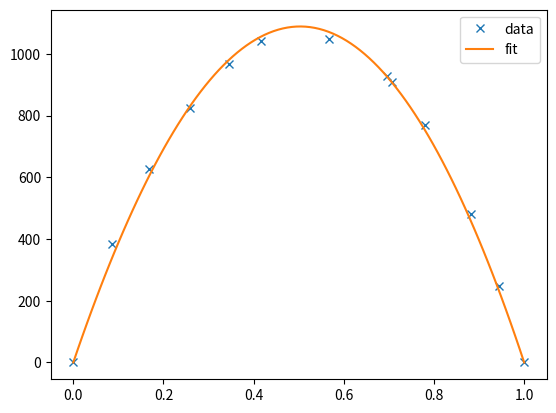
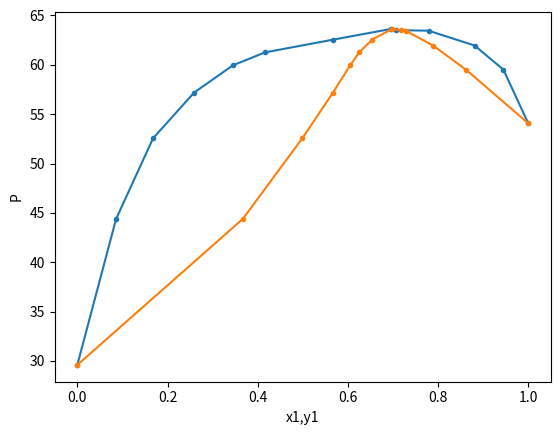
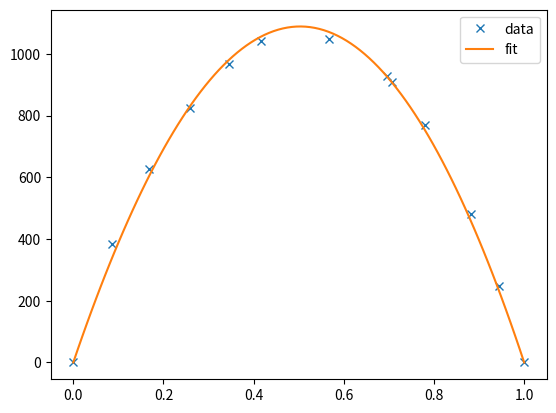
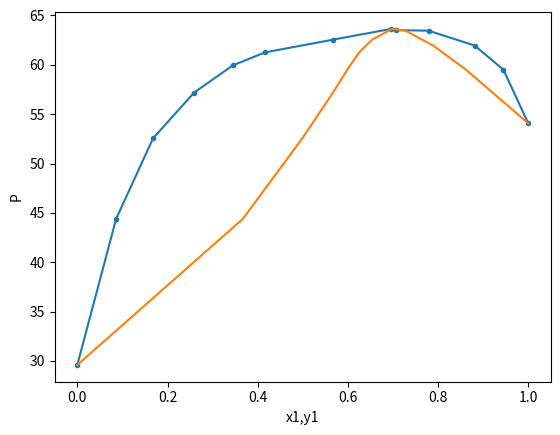

Recreate these plots in Python, in order. (Note: this script raises an exception after producing the figures.)
# -*- coding: utf-8 -*-

#This script intakes lists of liquid mole fractions, gas mole fractions, and pressures, and computes thermodynamic quantites such as partial molar gibbs energies. Additonally, it graphs the data and fits it to a redlich-kister expansion

import math
import scipy.optimize as sp
import numpy as np 
import matplotlib.pyplot as pp
R=8.314
T=323.15
p1vap=54.08
p2vap=29.6
plist=[29.6,44.39,52.56,57.19,59.95,61.26,62.56,63.64,63.52,63.46,61.96,59.51,54.08]
x1list=[0.000000001,0.086,0.168,0.259,0.345,0.416,0.568,0.696,0.706,0.779,0.881,0.945,.9999999]
y1list=[0.00000000001,0.367,0.499,0.567,0.605,0.625,0.654,0.698,0.717,0.728,0.789,0.862,.9999998]
x2list=[]
y2list=[]
x2list=[1-i for i in x1list]
y2list=[1-i for i in y1list]
gamma1=[(i * j)/(k*p1vap) for i, j, k in zip(plist, y1list,x1list)]
gamma2=[(i * j)/(k*p2vap) for i, j, k in zip(plist, y2list,x2list)]  
Giex1=[(R*T*np.log(i)) for i, in zip(gamma1)]
Giex2=[(R*T*np.log(i)) for i, in zip(gamma2)]

Gex=[(i*j+(k*l)) for i,j,k,l in zip(x1list,Giex1,x2list,Giex2)]
print("Giex1=",Giex1,"note, I had to input x1 and y1 as a number very close to zero rather than zero to compute giex (cannot take ln of 0), so the first values of the giexlists are invalid")

print("Giex2=",Giex2)
print("Gex=",Gex)


def func(x1list,A,B):
    return(x1list*(1-x1list)*(A+B*(x1list-(1-x1list))))
Aguess = 1
Bguess = 1
x = np.linspace(0,1,100)
a, cov = sp.curve_fit(func,x1list, Gex,p0=(Aguess,Bguess))
print('A,B=',a)
# save output from curve_fit in more reasonably named variables
A_fit = a[0]
B_fit = a[1]

# Create a very fine spacing of points
x_fine = np.linspace(0,1,100)
# Calculate value of function (with fit parameters) for x_fine
y_fine_fit = func(x_fine,A_fit,B_fit)

# now plot
pp.figure()
# plot the raw data
pp.plot(x1list,Gex,linestyle='',marker='x',label='data')
# plot the fit
pp.plot(x_fine, y_fine_fit,label='fit')
pp.legend()
pp.show()

pp.figure()
pp.plot(x1list,plist,marker='.')
pp.plot(y1list,plist,marker='.')
pp.xlabel("x1,y1")
pp.ylabel("P")
pp.show()


def func2(x1list,B,A):
    for x1 in x1list:
        x2=1-x1
        return x1*x2*(A+B*(x1-x2))
from scipy.optimize import curve_fit
m_guess = 1
b_guess = 1
x = x1list

alph=[((1+(i/j)*(np.log(k)/np.log(l)))**2)*np.log(l) for i,j,k,l in zip(x2list,x1list,gamma2,gamma1)]
beta=[((1+(i/j)*(np.log(k)/np.log(l)))**2)*np.log(l) for i,j,k,l in zip(x1list,x2list,gamma1,gamma2)]
Gexc=[(R*T*(i*j*k*l)/((i*j)+(k*l))) for i,j,k,l in zip(alph,x1list,beta,x2list)]


def func3(x1list,alpha,BETA):
    return (R*T*(alpha*x1list*BETA*(1-x1list))/((alpha*x1list)+(BETA*(1-x1list))))
from scipy.optimize import curve_fit
alpha_guess = 1
BETA_guess = 1
x = np.linspace(0,1,num=100)
a, cov = curve_fit(func3,x1list, Gexc,p0=(alpha_guess,BETA_guess))

alpha_fit = a[0]
BETA_fit = a[1]

# Create a very fine spacing of points
x_fine = np.linspace(0,1,100)
# Calculate value of function (with fit parameters) for x_fine
y_fine_fit = func(x_fine,A_fit,B_fit)

# now plot
pp.figure()
# plot the raw data
pp.plot(x1list,Gexc,linestyle='',marker='x',label='data')
# plot the fit
pp.plot(x_fine, y_fine_fit,label='fit')
pp.legend()
pp.show()

pp.figure()
pp.plot(x1list,plist,marker='.')
pp.plot(y1list,plist)
pp.xlabel("x1,y1")
pp.ylabel("P")
pp.show()
def func(x,m,b):
    return m*x+b
from scipy.optimize import curve_fit
m_guess = 1
b_guess = 1
x = x1list
a, cov = curve_fit(func,x1list, Gex,p0=(m_guess,b_guess))
x1*x2*(A+B*(x1-x2))
